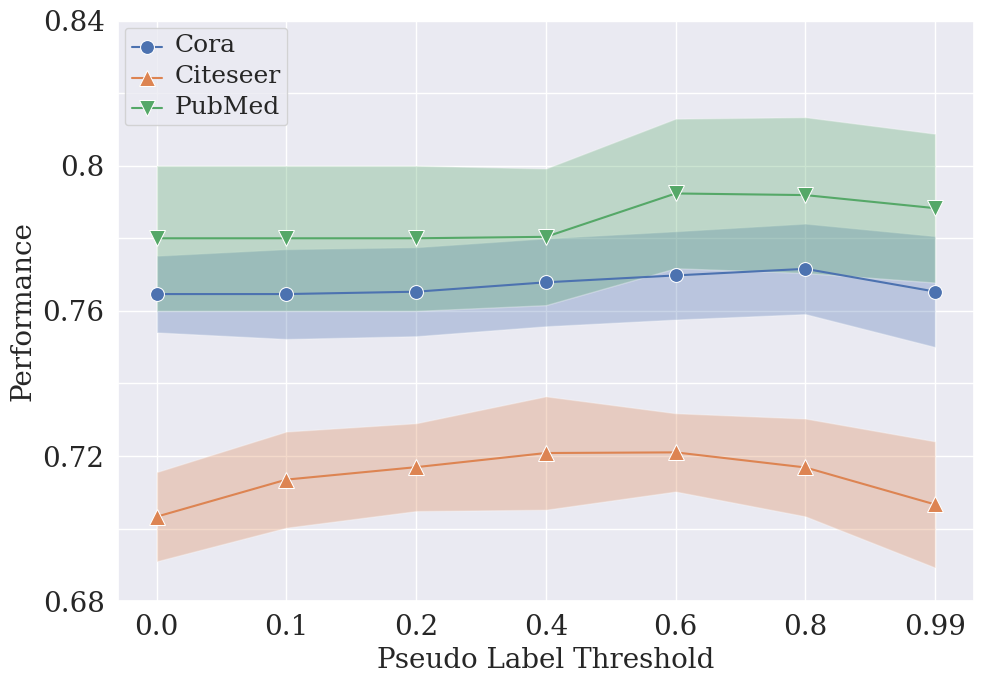

Recreate this plot in Python. (Note: this script raises an exception after producing the figure.)
# %%
import seaborn as sns

import numpy as np

import pandas as pd

import matplotlib.pyplot as plt

plt.rcParams["font.family"] = "Times New Roman"

plt.rc('legend',fontsize = 40)

# plt.legend(fontsize=40)

sns.set(rc={'figure.figsize':(10, 7)})

plt.rcParams['savefig.dpi'] = 300

sns.set_style({'font.family':'serif', 'font.serif':'Times New Roman'})

fig, ax = plt.subplots(1, 1)

#%%

df = pd.DataFrame(columns = ["pos_conf", "test_acc"])

pseudo_label_threshold = ["0.0", "0.1", "0.2", "0.4", "0.6", "0.8", "0.99"]

test_acc = [0.764633, 0.764633, 0.765283, 0.767867, 0.769767, 0.771583, 0.765317]

test_std = [0.010561, 0.012374, 0.012254, 0.012108, 0.012162, 0.012463, 0.015273]

df["pseudo label threshold"] = pseudo_label_threshold
df["test_acc"] = test_acc
df["test_std"] = test_std

# %%
sns.lineplot(data = df, x = "pseudo label threshold", y = "test_acc", ax = ax, label = "Cora", marker = "o", markersize = 10)


lower_bound = [M_new - Sigma for M_new, Sigma in zip(test_acc, test_std)]
upper_bound = [M_new + Sigma for M_new, Sigma in zip(test_acc, test_std)]
ax.fill_between(pseudo_label_threshold, lower_bound, upper_bound, alpha=.3)


#%%
test_acc = [0.7033, 0.713514, 0.716946, 0.720838, 0.721017, 0.716865, 0.706667]

test_std = [0.012293, 0.013247, 0.012099, 0.015618, 0.010785, 0.013473, 0.017386]

df["pseudo label threshold"] = pseudo_label_threshold
df["test_acc"] = test_acc
df["test_std"] = test_std

sns.lineplot(data = df, x = "pseudo label threshold", y = "test_acc", ax = ax, label = "Citeseer", marker = "^", markersize = 12)


lower_bound = [M_new - Sigma for M_new, Sigma in zip(test_acc, test_std)]
upper_bound = [M_new + Sigma for M_new, Sigma in zip(test_acc, test_std)]
ax.fill_between(pseudo_label_threshold, lower_bound, upper_bound, alpha=.3)


#%%
test_acc = [0.78, 0.78, 0.78, 0.7804, 0.79235, 0.7919, 0.7883]

test_std = [0.020008, 0.020008, 0.020008, 0.018827, 0.020606, 0.021466, 0.020502]

df["pseudo label threshold"] = pseudo_label_threshold
df["test_acc"] = test_acc
df["test_std"] = test_std

sns.lineplot(data = df, x = "pseudo label threshold", y = "test_acc", ax = ax, label = "PubMed", marker = "v", markersize = 12)

# x = "pseudo label threshold",

lower_bound = [M_new - Sigma for M_new, Sigma in zip(test_acc, test_std)]
upper_bound = [M_new + Sigma for M_new, Sigma in zip(test_acc, test_std)]

ax.fill_between(pseudo_label_threshold, lower_bound, upper_bound, alpha=.3)


ax.set_xlabel(xlabel = "Pseudo Label Threshold", fontdict = {
    "fontsize": 20
})
ax.set_ylabel(ylabel = "Performance", fontdict = {
    "fontsize": 20
})

# ax.set(xlim=(-0.01, 1.05))
ax.set(ylim=(0.68, 0.84))

# ax.set_xticklabels(pseudo_label_threshold, fontsize=20)
ax.set_xticklabels(["0.0", "0.1", "0.2", "0.4", "0.6", "0.8", "0.99"], fontsize=20)
ax.set_yticklabels([0.68, "", 0.72, "", 0.76, "", 0.80, "", 0.84], fontsize=20)
# plt.close(g1.fig)
# plt.close(g2.fig) 
# plt.show()
ax.legend(loc = "upper left")
plt.setp(ax.get_legend().get_texts(), fontsize = '18')

plt.tight_layout()

# plt.savefig('images/lines/node_coauthor_cs.pdf')

# plt.show()

fig


#%%
fig.savefig("images/ablation/un_threshold_3_in_1.pdf")


# %%
